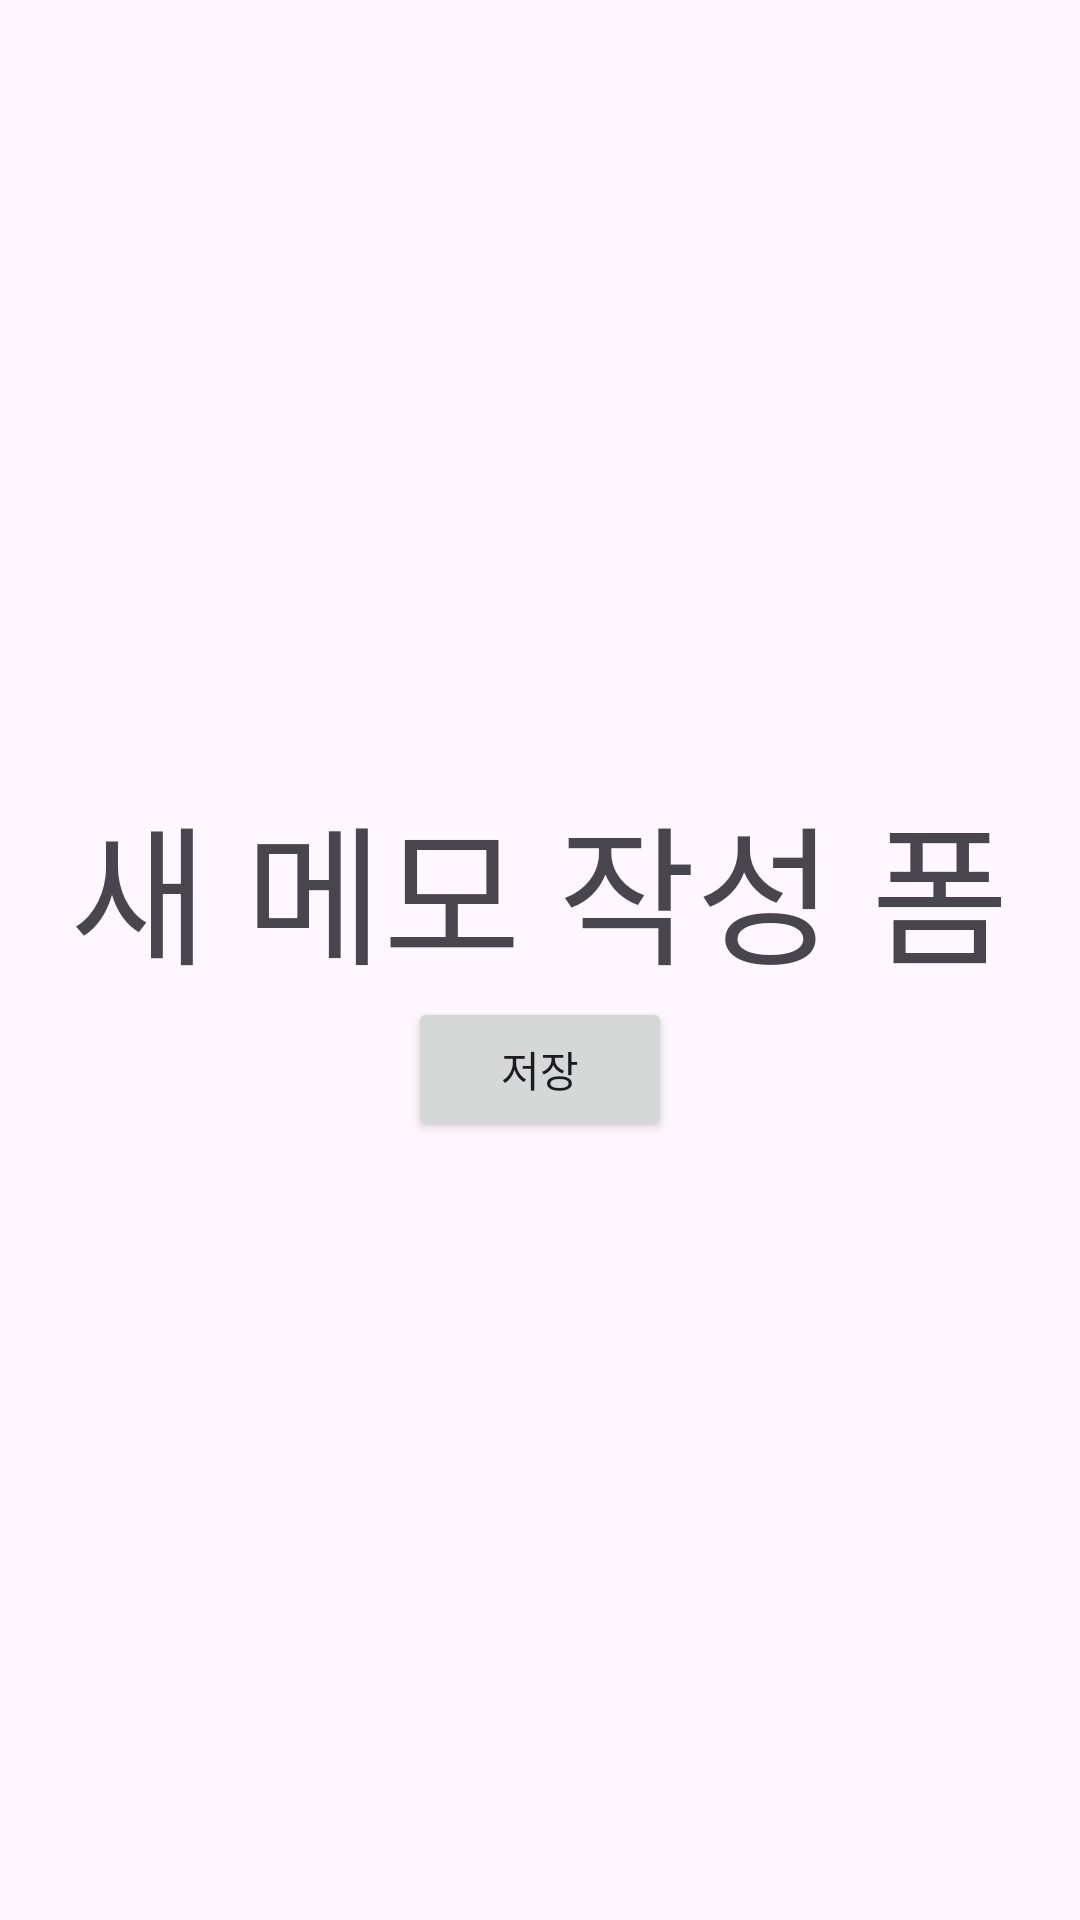

Layout XML and referenced resources for this Android screen:
<!-- AndroidManifest.xml: application theme Theme.Material3.Light.NoActionBar -->
<!-- res/layout/fragment_new_memo.xml -->
<?xml version="1.0" encoding="utf-8"?>
<FrameLayout xmlns:android="http://schemas.android.com/apk/res/android"
    xmlns:tools="http://schemas.android.com/tools"
    android:layout_width="match_parent"
    android:layout_height="match_parent"
    tools:context=".view.new_memo">

    
    <LinearLayout
        android:layout_width="match_parent"
        android:layout_height="match_parent"
        android:gravity="center"
        android:orientation="vertical">

        <TextView
            android:id="@+id/textView"
            android:layout_width="wrap_content"
            android:layout_height="wrap_content"
            android:text="새 메모 작성 폼"
            android:textSize="50sp" />

        <Button
            android:id="@+id/new_memo_save"
            android:layout_width="wrap_content"
            android:layout_height="wrap_content"
            android:text="저장" />

    </LinearLayout>
</FrameLayout>
<!-- resources referenced by this layout -->
<resources>

</resources>
